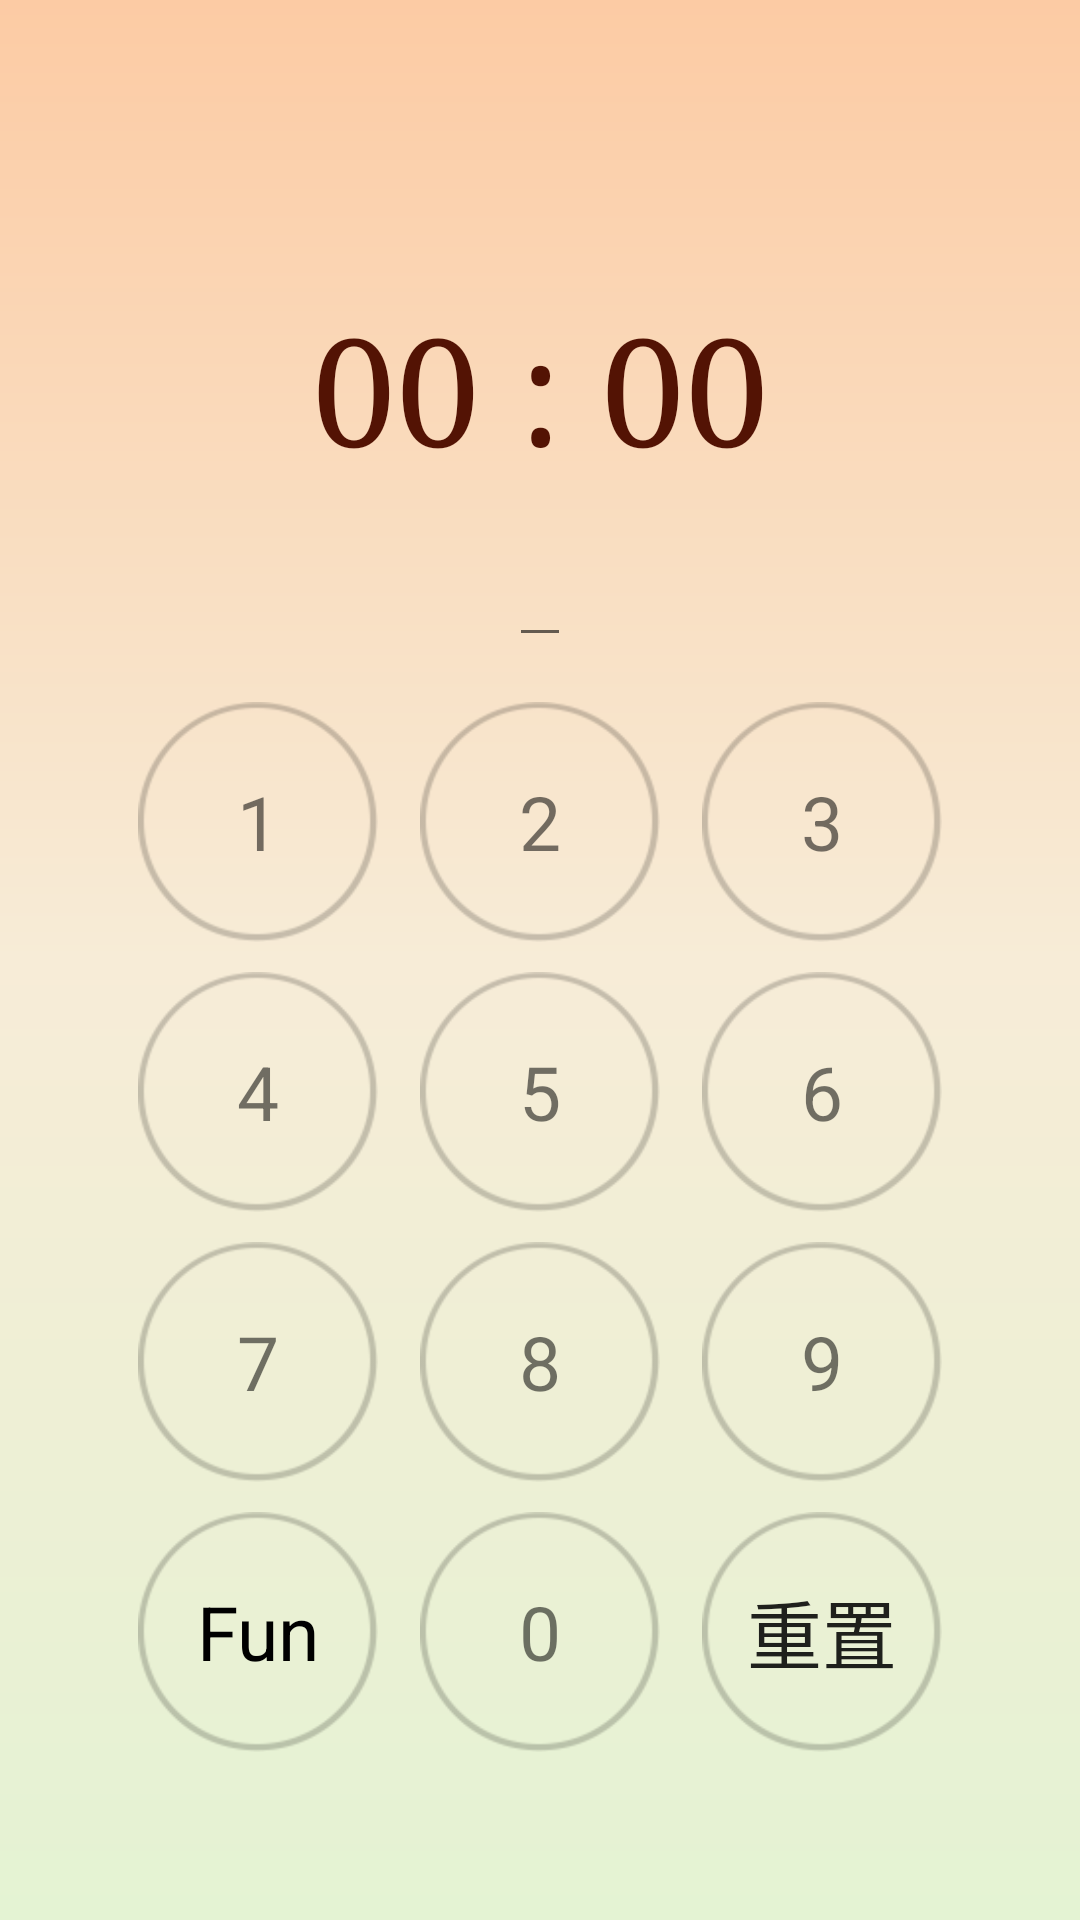

Here is an Android app screen rendered from its layout file. Give the layout XML and the strings, colors and styles it references.
<!-- AndroidManifest.xml: application theme AppTheme -->
<!-- res/layout/view_lock.xml -->
<FrameLayout xmlns:android="http://schemas.android.com/apk/res/android"
    xmlns:tools="http://schemas.android.com/tools"
    android:layout_width="match_parent"
    android:layout_height="match_parent"
    tools:context=".lockAction.LockActivity">

    <ImageView
        android:scaleType="centerCrop"
        android:adjustViewBounds="true"
        android:id="@+id/image_bg"
        android:layout_width="match_parent"
        android:layout_height="match_parent"
        android:background="@drawable/lock_bg" />

    <LinearLayout
        android:layout_width="match_parent"
        android:layout_height="match_parent"
        android:gravity="center"
        android:orientation="vertical">

        <TextView
            android:id="@+id/top_text"
            android:layout_width="match_parent"
            android:layout_height="wrap_content"
            android:gravity="center"
            android:textSize="30sp" />

        <TextClock
            android:id="@+id/timeShow"
            android:layout_width="match_parent"
            android:layout_height="wrap_content"
            android:format12Hour="HH : mm"
            android:gravity="center"
            android:inputType="time"
            android:textColor="#531304"
            android:textSize="50sp"
            android:typeface="serif" />

        <EditText
            android:id="@+id/time"
            android:textSize="30sp"
            android:layout_width="wrap_content"
            android:layout_height="wrap_content"
            android:focusable="false"
            android:focusableInTouchMode="false"
            android:gravity="center"
            android:inputType="numberPassword" />

        <TableLayout
            android:layout_width="match_parent"
            android:layout_height="wrap_content"
            android:layout_marginTop="15dp"
            android:orientation="vertical">

            <TableRow
                android:layout_marginLeft="20dp"
                android:layout_marginRight="20dp"
                android:gravity="center"
                android:orientation="horizontal">

                <TextView
                    android:id="@+id/lock_one"
                    style="@style/lock_item"
                    android:text="1" />

                <TextView
                    android:id="@+id/lock_two"
                    style="@style/lock_item"
                    android:layout_marginLeft="10dp"
                    android:layout_marginRight="10dp"
                    android:text="2" />

                <TextView
                    android:id="@+id/lock_three"
                    style="@style/lock_item"
                    android:background="@drawable/lock"
                    android:text="3" />
            </TableRow>

            <TableRow
                android:layout_marginLeft="20dp"
                android:layout_marginRight="20dp"
                android:layout_marginTop="10dp"
                android:gravity="center"
                android:orientation="horizontal">

                <TextView
                    android:id="@+id/lock_four"
                    style="@style/lock_item"
                    android:text="4" />

                <TextView
                    android:id="@+id/lock_five"
                    style="@style/lock_item"
                    android:layout_marginLeft="10dp"
                    android:layout_marginRight="10dp"
                    android:text="5" />

                <TextView
                    android:id="@+id/lock_six"
                    style="@style/lock_item"
                    android:text="6" />
            </TableRow>

            <TableRow
                android:layout_marginLeft="20dp"
                android:layout_marginRight="20dp"
                android:layout_marginTop="10dp"
                android:gravity="center"
                android:orientation="horizontal">

                <TextView
                    android:id="@+id/lock_seven"
                    style="@style/lock_item"
                    android:text="7" />

                <TextView
                    android:id="@+id/lock_eight"
                    style="@style/lock_item"
                    android:layout_marginLeft="10dp"
                    android:layout_marginRight="10dp"
                    android:text="8" />

                <TextView
                    android:id="@+id/lock_nine"
                    style="@style/lock_item"
                    android:text="9" />
            </TableRow>

            <TableRow
                android:layout_marginLeft="20dp"
                android:layout_marginRight="20dp"
                android:layout_marginTop="10dp"
                android:gravity="center"
                android:orientation="horizontal">

                <CheckBox
                    android:checked="false"
                    android:id="@+id/lock_"
                    style="@style/lock_item"
                    android:text="Fun" />

                <TextView
                    android:id="@+id/lock_zero"
                    style="@style/lock_item"
                    android:layout_marginLeft="10dp"
                    android:layout_marginRight="10dp"
                    android:text="0" />

                <Button
                    android:id="@+id/lock_reset"
                    style="@style/lock_item"
                    android:text="重置" />
            </TableRow>
        </TableLayout>


    </LinearLayout>
</FrameLayout>
<!-- resources referenced by this layout -->
<resources>
  <!-- drawable lock (drawable) -->
  <?xml version="1.0" encoding="utf-8"?>
  
  <selector xmlns:android="http://schemas.android.com/apk/res/android">
      <item android:drawable="@mipmap/lock_check" android:state_pressed="true" />
      <item android:drawable="@mipmap/lock_check" android:state_selected="true" />
      <item android:drawable="@mipmap/lock_check" android:state_focused="true" />
      <item android:drawable="@mipmap/lock_check" android:state_checked="true" />
      <item android:drawable="@mipmap/lock_normal"/>
  </selector>
  <!-- drawable lock_bg (drawable) -->
  <?xml version="1.0" encoding="utf-8"?>
  
  <shape xmlns:android="http://schemas.android.com/apk/res/android"
      android:shape="rectangle">
      <gradient
          android:angle="270"
          android:centerColor="#F7ECD7"
          android:endColor="#E4F3D3"
          android:startColor="#FCCBA4" />
  
  </shape>
  <style name="lock_item">
          <item name="android:layout_marginLeft">@dimen/lock_item_margin</item>
          <item name="android:layout_marginRight">@dimen/lock_item_margin</item>
          <item name="android:background">@drawable/lock</item>
          <item name="android:button">@null</item>
          <item name="android:gravity">center</item>
          <item name="android:maxHeight">@dimen/lock_max_size</item>
          <item name="android:maxWidth">@dimen/lock_max_size</item>
          <item name="android:minHeight">@dimen/lock_min_size</item>
          <item name="android:minWidth">@dimen/lock_min_size</item>
          <item name="android:textSize">@dimen/lock</item>
      </style>
  <style name="AppTheme" parent="Theme.AppCompat.Light.DarkActionBar">
          
      </style>
  <dimen name="lock_item_margin">4dp</dimen>
  <dimen name="lock_max_size">120dp</dimen>
  <dimen name="lock_min_size">80dp</dimen>
  <dimen name="lock">25sp</dimen>
</resources>
